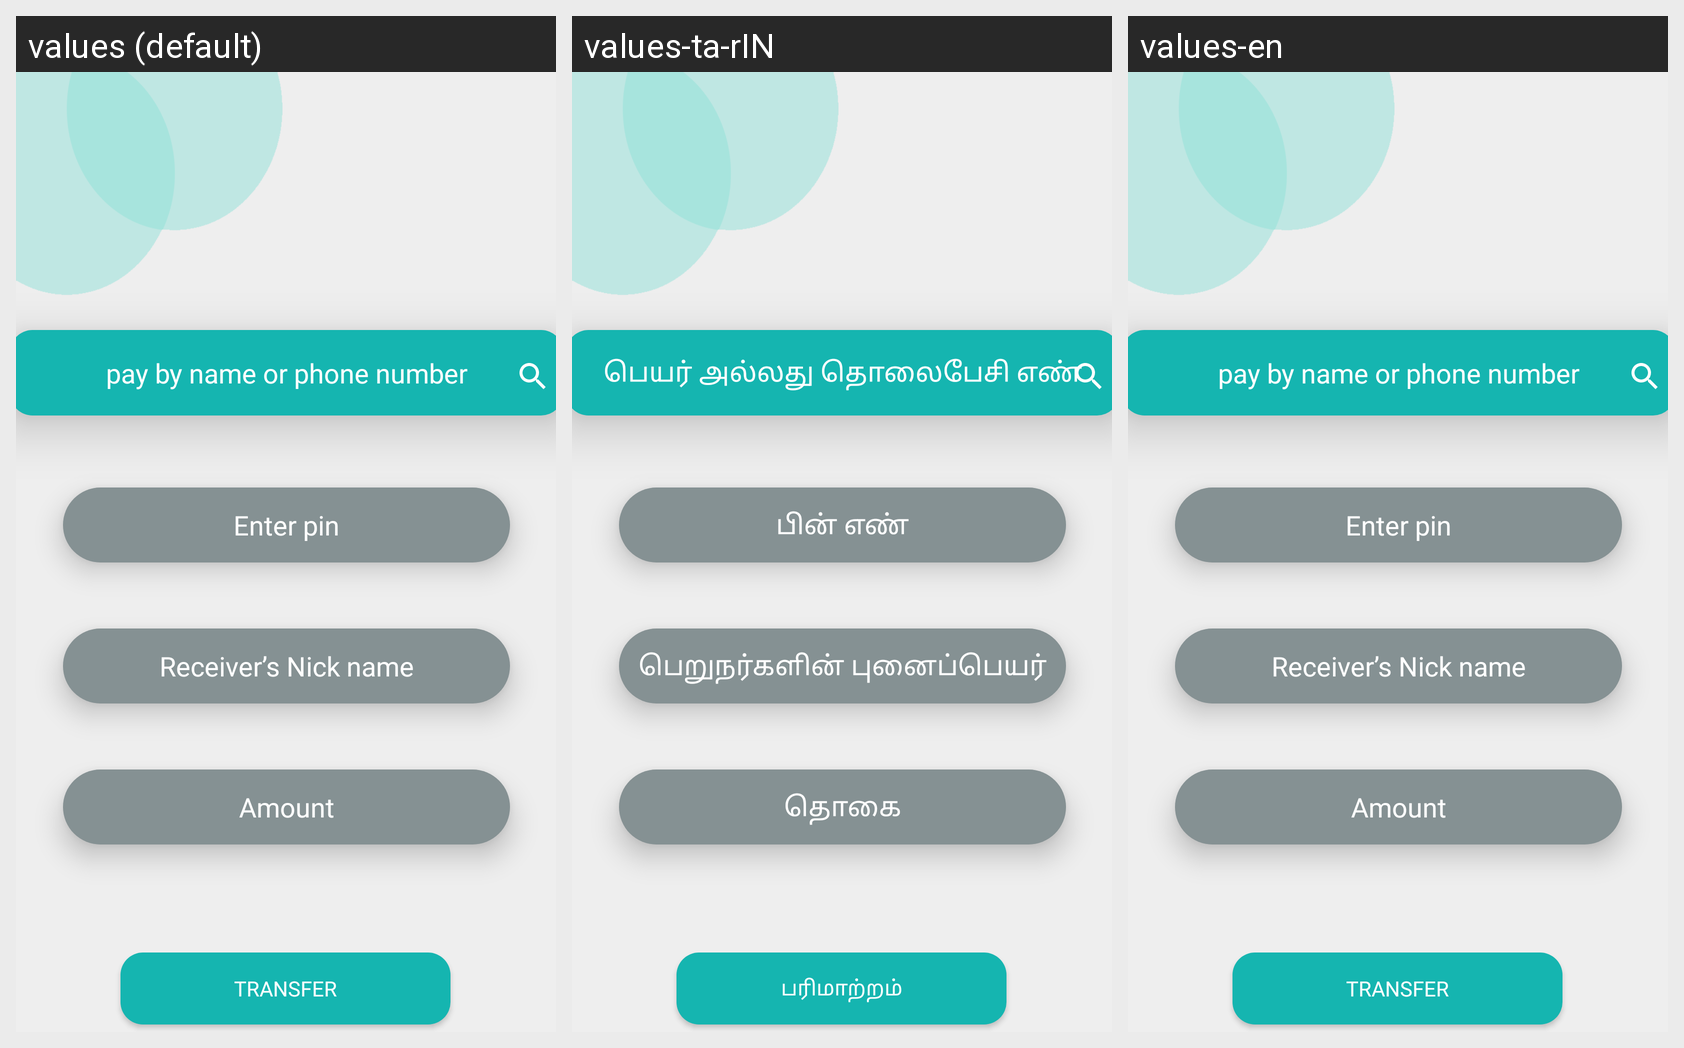

Strings drawn on this Android screen and how each of the app's shown locales translates them:
Android screen res/layout/transfer_money.xml rendered under 3 locales, left to right: values (default), values-ta-rIN, values-en. Device: Nexus 5 (rendered at 1080×1920; each locale shown at half size, 540×960, under a caption strip naming it); theme Theme.API.
Strings drawn on this screen, with the default value and each locale's value (text and hints the layout hard-codes, and strings that could not be matched under every locale, appear in the picture but are not listed):

pay_by_name_or_phone_number
  values: pay by name or phone number
  values-ta-rIN: பெயர் அல்லது தொலைபேசி எண்
  values-en: pay by name or phone number

amount
  values: Amount
  values-ta-rIN: தொகை
  values-en: Amount

receiver_s_nick_name
  values: Receiver’s Nick name
  values-ta-rIN: பெறுநர்களின் புனைப்பெயர்
  values-en: Receiver’s Nick name

pin
  values: Enter pin
  values-ta-rIN: பின் எண்
  values-en: Enter pin

transfer
  values: Transfer
  values-ta-rIN: பரிமாற்றம்
  values-en: Transfer
